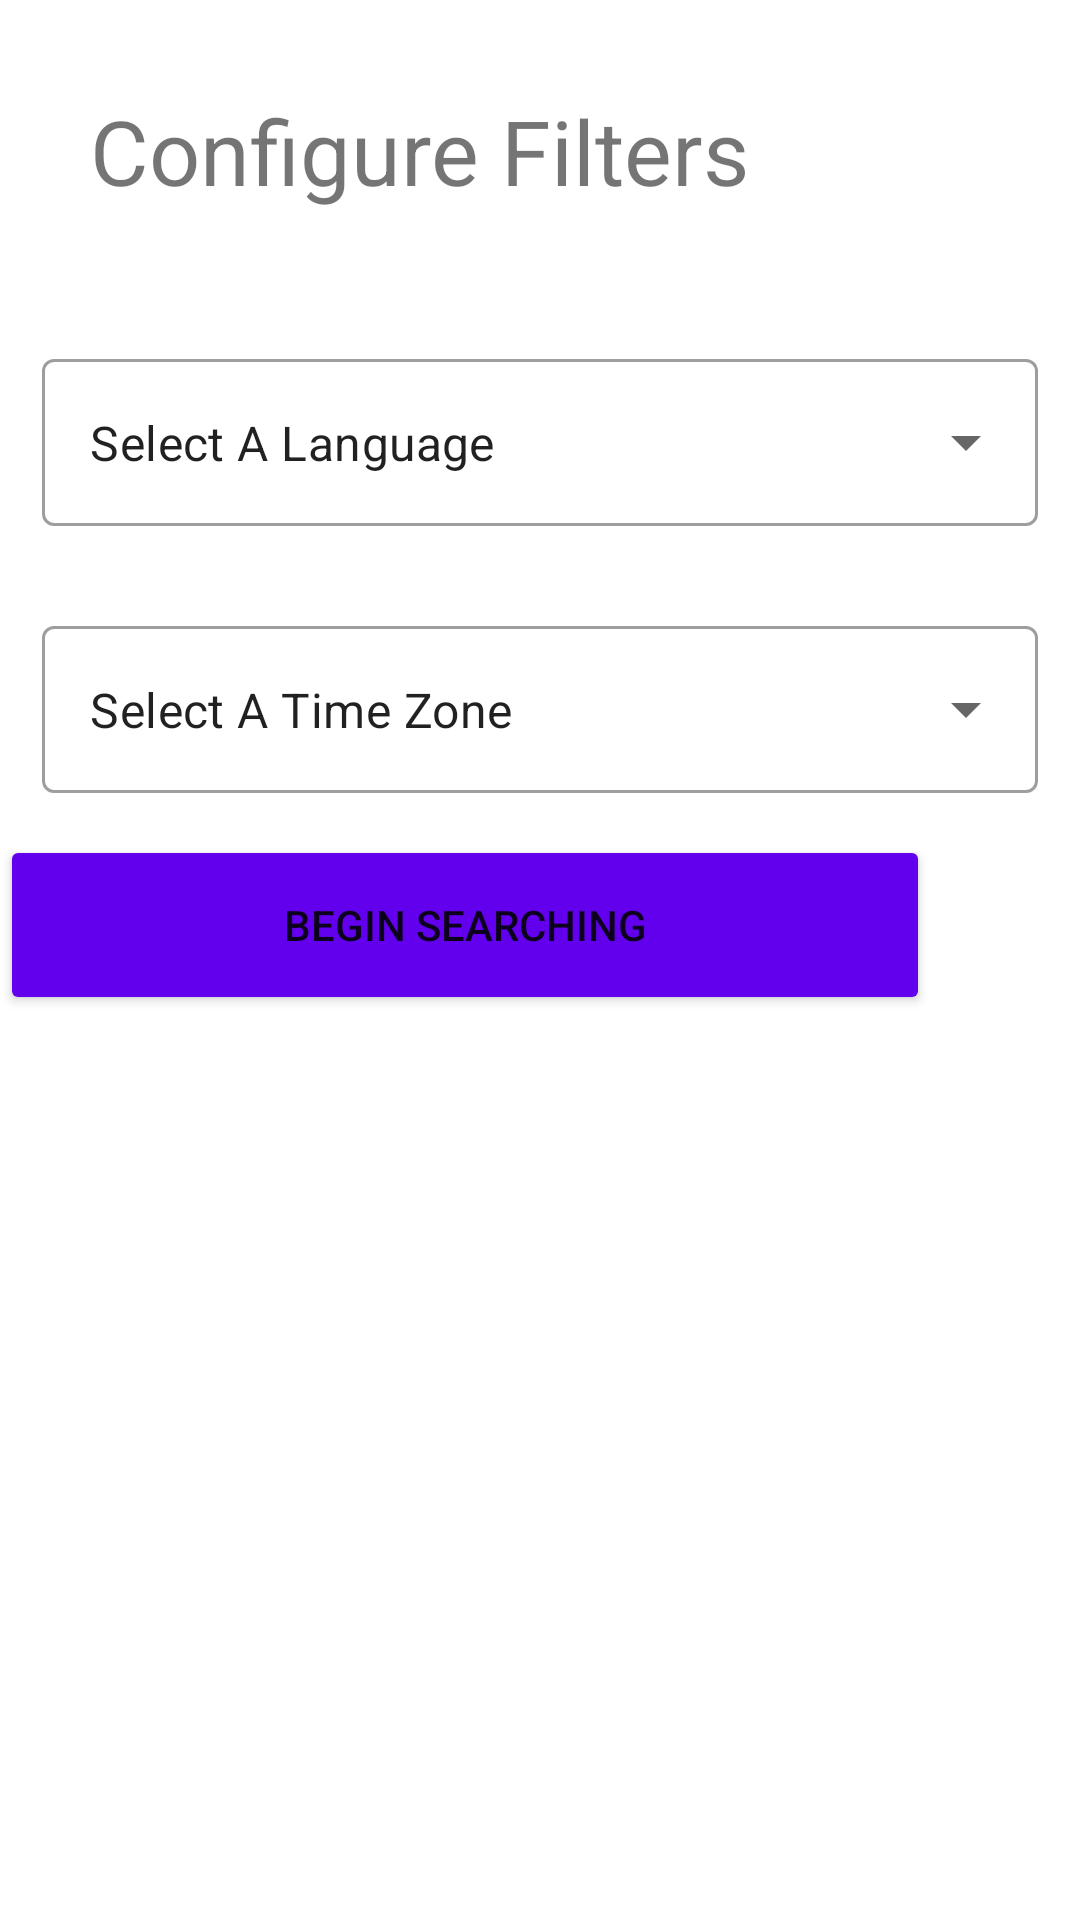

Layout XML and referenced resources for this Android screen:
<!-- AndroidManifest.xml: application theme Theme.LoginTemplate -->
<!-- res/layout/fragment_find_other_users_1.xml -->
<?xml version="1.0" encoding="utf-8"?>
<LinearLayout xmlns:android="http://schemas.android.com/apk/res/android"
    xmlns:tools="http://schemas.android.com/tools"
    android:layout_width="match_parent"
    android:layout_height="match_parent"
    android:orientation = "vertical"
    tools:context=".FindOtherUsers1">

    <TextView
        android:id="@+id/textView2"
        android:layout_width="wrap_content"
        android:layout_height="wrap_content"
        android:text="@string/Configure_Filters"
        android:textSize="30sp"
        android:layout_margin="30dp"/>

    <com.google.android.material.textfield.TextInputLayout
        android:id = "@+id/SelectLanguageFilter"
        style = "@style/Widget.MaterialComponents.TextInputLayout.OutlinedBox.ExposedDropdownMenu"
        android:layout_width="match_parent"
        android:layout_height="wrap_content"
        android:padding="14dp">

        <AutoCompleteTextView
            android:id="@+id/autoCompleteTextViewLanguage"
            android:layout_width="match_parent"
            android:layout_height="match_parent"
            android:layout_weight="1"
            android:inputType="none"
            android:text="Select A Language" />
    </com.google.android.material.textfield.TextInputLayout>

    <com.google.android.material.textfield.TextInputLayout
        android:id = "@+id/SelectTimeZoneFilter"
        style = "@style/Widget.MaterialComponents.TextInputLayout.OutlinedBox.ExposedDropdownMenu"
        android:layout_width="match_parent"
        android:layout_height="wrap_content"
        android:padding="14dp">

        <AutoCompleteTextView
            android:id="@+id/autoCompleteTextViewTimeZone"
            android:layout_width="match_parent"
            android:layout_height="match_parent"
            android:layout_weight="1"
            android:inputType="none"
            android:text="Select A Time Zone" />
    </com.google.android.material.textfield.TextInputLayout>

    <Button
        android:id="@+id/begin_search_button"
        android:layout_width="match_parent"
        android:layout_height="60dp"
        android:layout_marginEnd="50dp"
        android:layout_marginBottom="50dp"
        android:backgroundTint="@color/purple_500"
        android:rotationX="0"
        android:text="Begin Searching"
        android:onClick="beginSearch"/>

</LinearLayout>
<!-- resources referenced by this layout -->
<resources>
  <color name="purple_500">#FF6200EE</color>
  <string name="Configure_Filters">Configure Filters</string>
  <style name="Theme.LoginTemplate" parent="Theme.MaterialComponents.DayNight.DarkActionBar">
          
          <item name="colorPrimary">@color/purple_500</item>
          <item name="colorPrimaryVariant">@color/purple_700</item>
          <item name="colorOnPrimary">@color/white</item>
          
          <item name="colorSecondary">@color/teal_200</item>
          <item name="colorSecondaryVariant">@color/teal_700</item>
          <item name="colorOnSecondary">@color/black</item>
          
          <item name="android:statusBarColor" tools:targetApi="l">?attr/colorPrimaryVariant</item>
          
      </style>
  <color name="purple_700">#FF3700B3</color>
  <color name="white">#FFFFFFFF</color>
  <color name="teal_200">#FF03DAC5</color>
  <color name="teal_700">#FF018786</color>
  <color name="black">#FF000000</color>
</resources>
